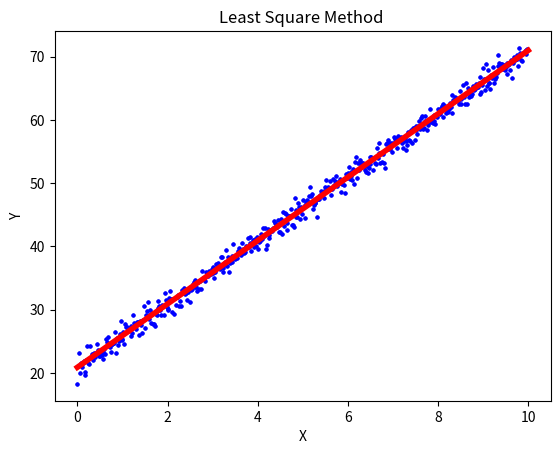

Generate this figure with matplotlib:
import numpy as np
import matplotlib.pyplot as plt

# line exp: y=5x+21
X = np.arange(0, 10, 0.02)
Z = [21 + 5 * x for x in X]
Y = [np.random.normal(z, 1) for z in Z]
plt.plot(X, Y, 'bo', markersize='2')

# LST
n = len(X)
sum_xy = sum(X * Y)
sum_xx = sum(X * X)
sum_x = sum(X)
sum_y = sum(Y)

tmp = n * sum_xx - sum_x ** 2
k = (n * sum_xy - sum_x * sum_y) / tmp
b = (sum_xx * sum_y - sum_x * sum_xy) / tmp
# 损失
error = np.sum((k * X + b - Y) ** 2)
print(f"k={k:.2f}  b={b:.2f}")
print(f"The error is: {error:.2f}")

x_set = [0, 10]
y_set = [k * x + b for x in x_set]
plt.title("Least Square Method ")
plt.xlabel("X")
plt.ylabel("Y")
plt.plot(X, Y, 'bo', markersize='2')
plt.plot(x_set, y_set, 'r', linewidth=4)
plt.show()


